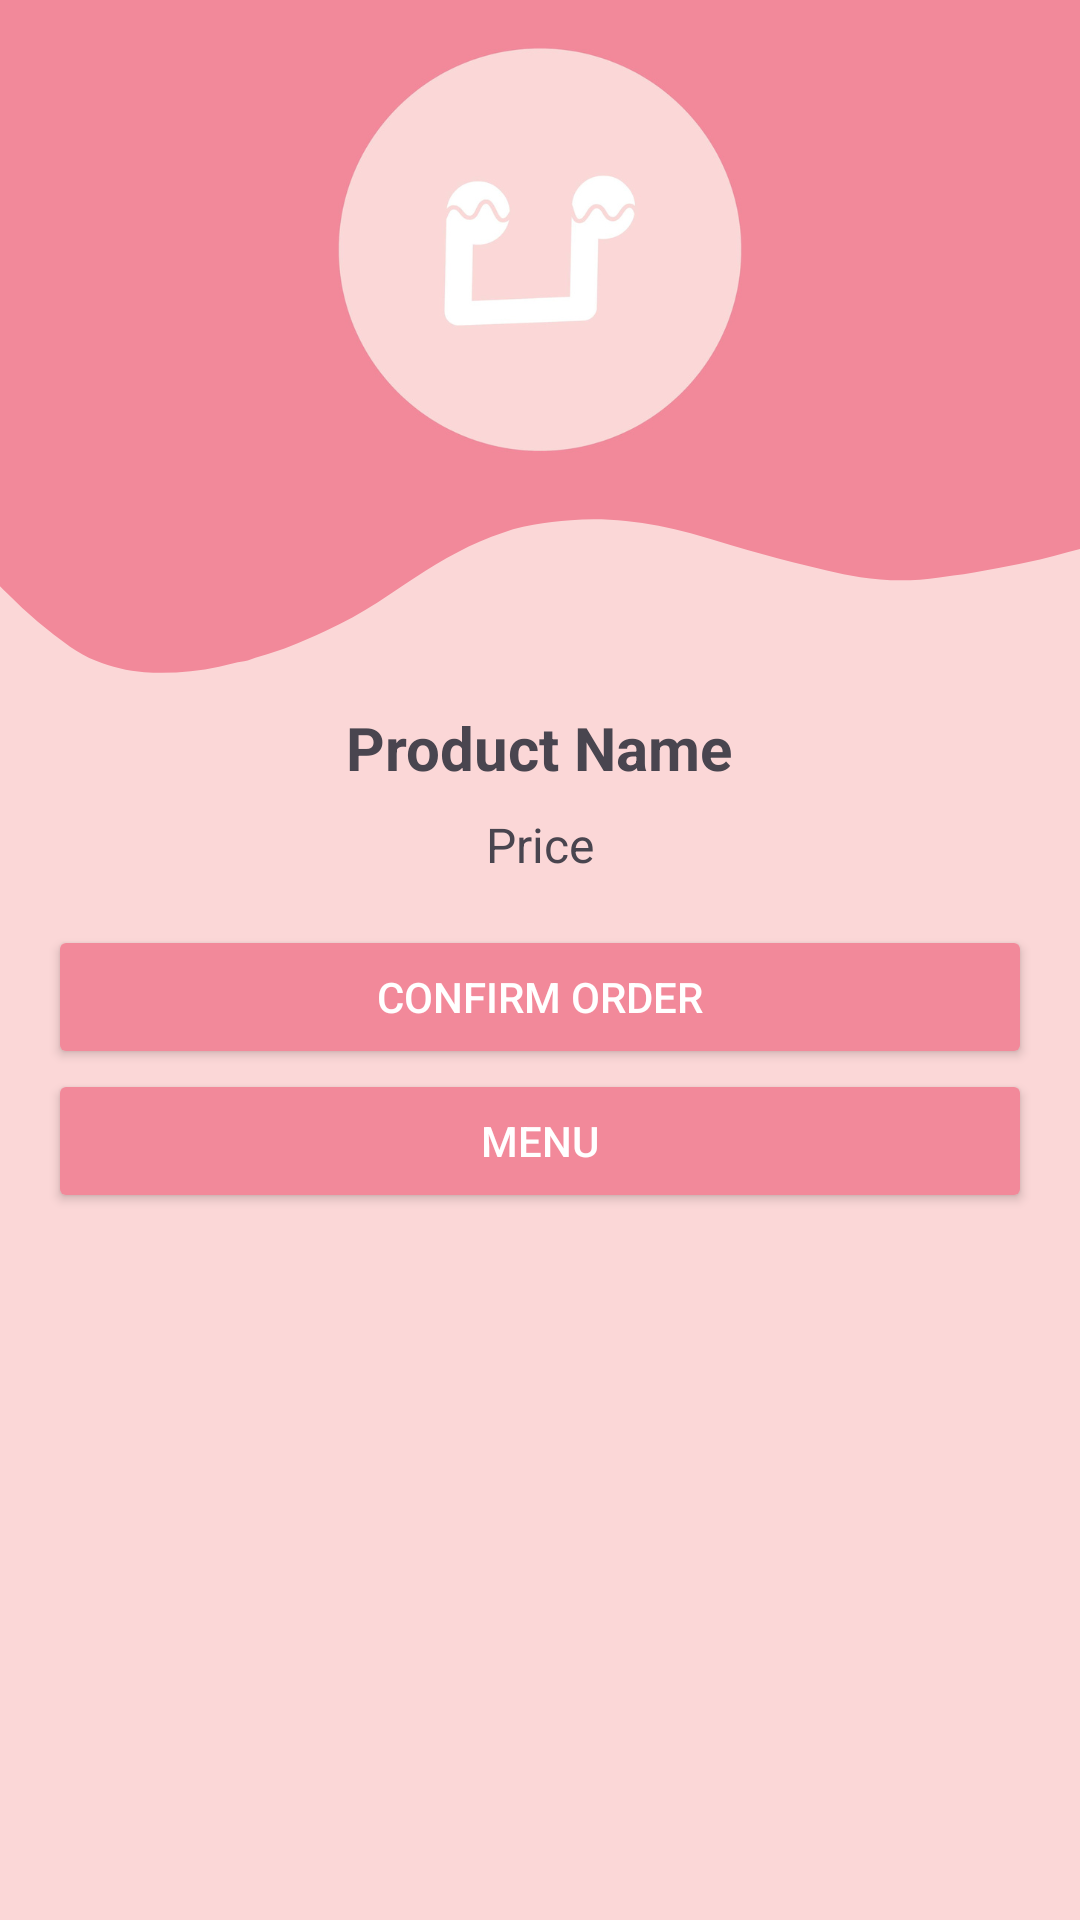

The Android layout XML behind this screen, and the referenced resources:
<!-- AndroidManifest.xml: application theme Theme.MinisCafe1 -->
<!-- res/layout/activity_checkout.xml -->
<LinearLayout xmlns:android="http://schemas.android.com/apk/res/android"
    android:layout_width="match_parent"
    android:layout_height="match_parent"
    android:padding="16dp"
    android:background="@drawable/background"
    android:gravity="center"
    android:orientation="vertical">

    <TextView
        android:id="@+id/productNameTextView"
        android:layout_width="wrap_content"
        android:layout_height="wrap_content"
        android:text="Product Name"
        android:textSize="20sp"
        android:textStyle="bold"
        android:layout_marginBottom="8dp" />

    <TextView
        android:id="@+id/productPriceTextView"
        android:layout_width="wrap_content"
        android:layout_height="wrap_content"
        android:text="Price"
        android:textSize="16sp"
        android:layout_marginBottom="16dp" />

    <Button
        android:id="@+id/confirmOrderButton"
        android:layout_width="match_parent"
        android:layout_height="wrap_content"
        android:text="Confirm Order"
        android:backgroundTint="#F2899A"
        android:textColor="#FFFFFF" />

    <Button
        android:id="@+id/backMenu"
        android:layout_width="match_parent"
        android:layout_height="wrap_content"
        android:text="Menu"
        android:backgroundTint="#F2899A"
        android:textColor="#FFFFFF" />


</LinearLayout>
<!-- resources referenced by this layout -->
<resources>
  <!-- drawable background: png bitmap (drawable, 62091 bytes) -->
  <style name="Theme.MinisCafe1" parent="Base.Theme.MinisCafe1" />
  <style name="Base.Theme.MinisCafe1" parent="Theme.Material3.DayNight.NoActionBar">
          
          
      </style>
</resources>
